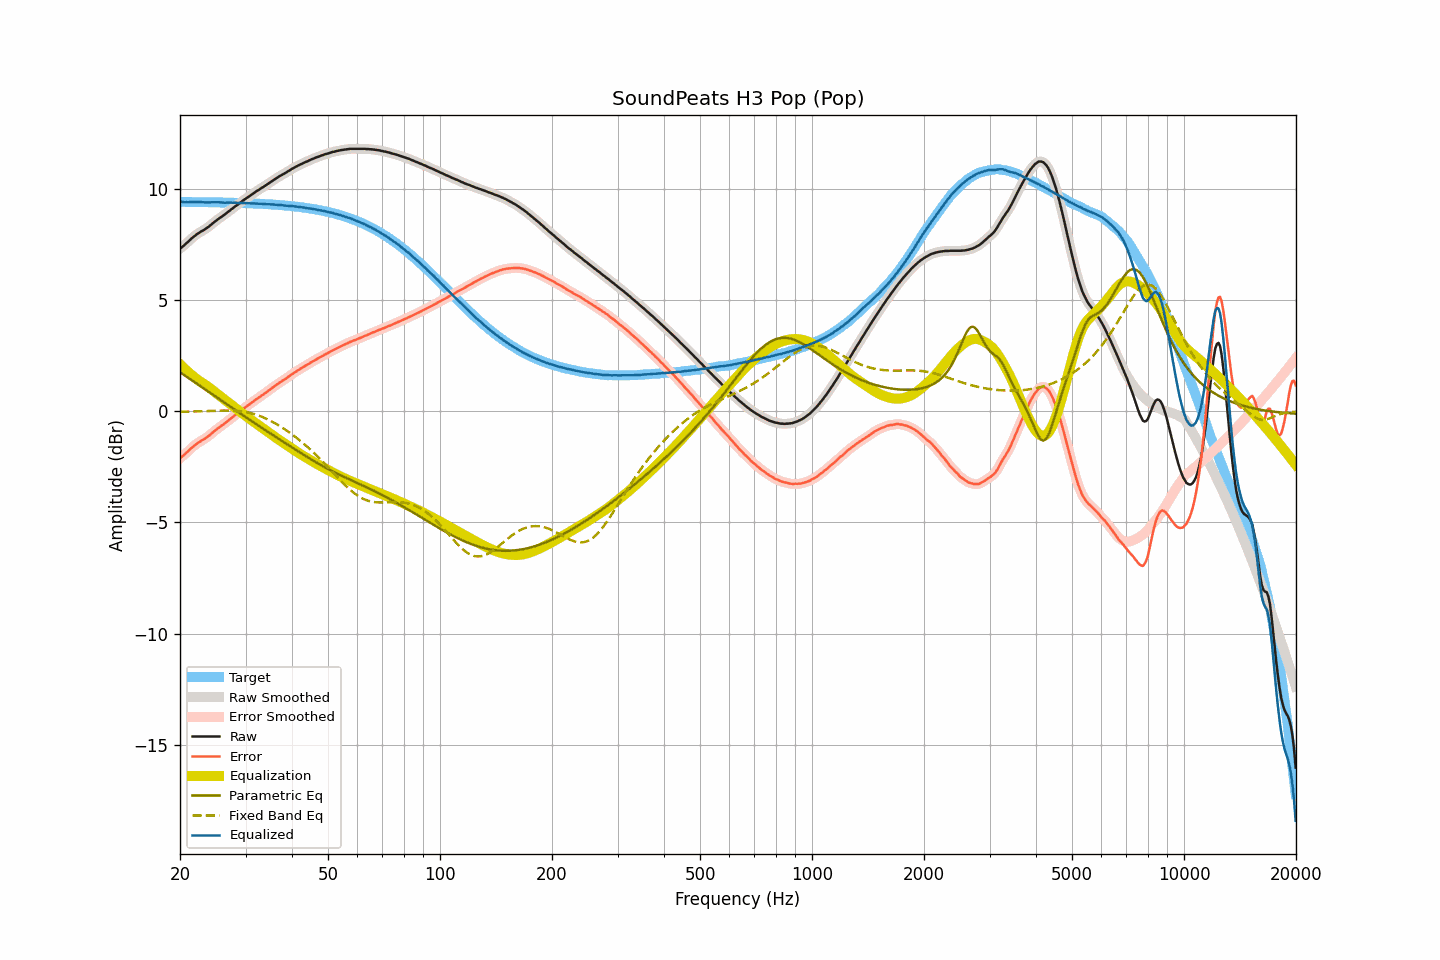

The file beside this chart, header and first rows:
frequency, raw, smoothed, error, error_smoothed, equalization, parametric_eq, fixed_band_eq, equalized_raw, equalized_smoothed, target
20.00, 7.33, 7.33, -2.11, -2.11, 2.12, 1.77, -0.02, 9.45, 9.45, 9.44
20.20, 7.39, 7.39, -2.05, -2.05, 2.05, 1.72, -0.02, 9.44, 9.44, 9.44
20.40, 7.45, 7.45, -1.99, -1.99, 1.98, 1.67, -0.01, 9.43, 9.43, 9.44
20.61, 7.51, 7.51, -1.93, -1.93, 1.91, 1.62, -0.01, 9.42, 9.43, 9.44
20.81, 7.58, 7.58, -1.86, -1.86, 1.85, 1.57, -0.01, 9.43, 9.42, 9.44
21.02, 7.64, 7.64, -1.80, -1.79, 1.78, 1.52, -0.01, 9.42, 9.43, 9.44
21.23, 7.71, 7.71, -1.73, -1.72, 1.72, 1.47, -0.01, 9.43, 9.43, 9.43
21.44, 7.78, 7.78, -1.65, -1.66, 1.66, 1.42, -0.00, 9.44, 9.43, 9.43
21.66, 7.84, 7.84, -1.59, -1.59, 1.60, 1.37, -0.00, 9.43, 9.44, 9.43
21.87, 7.90, 7.90, -1.53, -1.53, 1.54, 1.32, 0.00, 9.44, 9.44, 9.43
22.09, 7.96, 7.96, -1.47, -1.48, 1.48, 1.28, 0.00, 9.44, 9.44, 9.43
22.31, 8.01, 8.01, -1.42, -1.42, 1.43, 1.23, 0.01, 9.44, 9.44, 9.43
22.54, 8.05, 8.05, -1.38, -1.38, 1.38, 1.18, 0.01, 9.43, 9.43, 9.43
22.76, 8.10, 8.10, -1.33, -1.33, 1.33, 1.13, 0.01, 9.43, 9.43, 9.43
22.99, 8.14, 8.14, -1.29, -1.29, 1.29, 1.08, 0.01, 9.43, 9.42, 9.43
23.22, 8.18, 8.18, -1.25, -1.24, 1.24, 1.03, 0.02, 9.42, 9.42, 9.43
23.45, 8.23, 8.23, -1.20, -1.20, 1.19, 0.98, 0.02, 9.42, 9.42, 9.43
23.69, 8.28, 8.28, -1.15, -1.15, 1.14, 0.93, 0.02, 9.42, 9.42, 9.42
23.92, 8.33, 8.33, -1.09, -1.09, 1.09, 0.88, 0.03, 9.42, 9.42, 9.42
24.16, 8.39, 8.39, -1.03, -1.03, 1.03, 0.83, 0.03, 9.42, 9.42, 9.42
24.40, 8.45, 8.45, -0.97, -0.97, 0.97, 0.78, 0.03, 9.42, 9.42, 9.42
24.65, 8.51, 8.51, -0.91, -0.91, 0.91, 0.73, 0.03, 9.42, 9.42, 9.42
24.89, 8.57, 8.57, -0.85, -0.85, 0.86, 0.68, 0.04, 9.43, 9.42, 9.42
25.14, 8.62, 8.62, -0.80, -0.79, 0.80, 0.63, 0.04, 9.42, 9.42, 9.42
25.39, 8.68, 8.68, -0.74, -0.74, 0.74, 0.58, 0.04, 9.42, 9.42, 9.42
25.65, 8.73, 8.73, -0.69, -0.69, 0.69, 0.53, 0.04, 9.42, 9.42, 9.41
25.91, 8.78, 8.78, -0.63, -0.63, 0.63, 0.48, 0.04, 9.41, 9.41, 9.41
26.16, 8.83, 8.83, -0.58, -0.58, 0.58, 0.43, 0.04, 9.41, 9.41, 9.41
26.43, 8.88, 8.88, -0.53, -0.53, 0.52, 0.38, 0.04, 9.40, 9.41, 9.41
26.69, 8.94, 8.94, -0.47, -0.47, 0.47, 0.33, 0.04, 9.41, 9.41, 9.41
26.96, 9.00, 9.00, -0.41, -0.41, 0.41, 0.28, 0.04, 9.41, 9.41, 9.41
27.23, 9.05, 9.05, -0.36, -0.35, 0.35, 0.23, 0.04, 9.40, 9.41, 9.40
27.50, 9.11, 9.11, -0.29, -0.30, 0.30, 0.18, 0.04, 9.41, 9.40, 9.40
27.77, 9.16, 9.16, -0.24, -0.24, 0.24, 0.13, 0.04, 9.40, 9.40, 9.40
28.05, 9.22, 9.22, -0.18, -0.18, 0.18, 0.08, 0.03, 9.40, 9.40, 9.40
28.33, 9.27, 9.27, -0.13, -0.13, 0.13, 0.03, 0.03, 9.40, 9.40, 9.40
28.62, 9.32, 9.32, -0.08, -0.07, 0.07, -0.02, 0.02, 9.39, 9.39, 9.39
28.90, 9.38, 9.38, -0.01, -0.02, 0.01, -0.06, 0.01, 9.39, 9.39, 9.39
29.19, 9.43, 9.43, 0.04, 0.04, -0.04, -0.11, 0.01, 9.39, 9.39, 9.39
29.48, 9.49, 9.49, 0.10, 0.10, -0.10, -0.16, -0.00, 9.39, 9.39, 9.39
29.78, 9.54, 9.54, 0.15, 0.15, -0.15, -0.21, -0.02, 9.39, 9.39, 9.38
30.08, 9.59, 9.59, 0.21, 0.21, -0.21, -0.26, -0.03, 9.38, 9.38, 9.38
30.38, 9.64, 9.64, 0.26, 0.26, -0.26, -0.31, -0.04, 9.38, 9.38, 9.38
30.68, 9.69, 9.69, 0.31, 0.31, -0.31, -0.36, -0.06, 9.38, 9.37, 9.38
30.99, 9.74, 9.74, 0.36, 0.37, -0.37, -0.41, -0.08, 9.37, 9.37, 9.37
31.30, 9.79, 9.79, 0.42, 0.42, -0.42, -0.45, -0.09, 9.37, 9.37, 9.37
31.61, 9.84, 9.84, 0.47, 0.47, -0.47, -0.50, -0.11, 9.37, 9.37, 9.37
31.93, 9.89, 9.89, 0.52, 0.52, -0.52, -0.55, -0.14, 9.37, 9.37, 9.36
32.24, 9.94, 9.94, 0.58, 0.58, -0.57, -0.60, -0.16, 9.37, 9.36, 9.36
32.57, 9.98, 9.98, 0.62, 0.63, -0.62, -0.65, -0.19, 9.35, 9.36, 9.36
32.89, 10.03, 10.03, 0.68, 0.68, -0.68, -0.69, -0.21, 9.35, 9.35, 9.35
33.22, 10.08, 10.08, 0.73, 0.73, -0.73, -0.74, -0.24, 9.35, 9.35, 9.35
33.55, 10.12, 10.12, 0.77, 0.78, -0.78, -0.79, -0.27, 9.34, 9.34, 9.35
33.89, 10.17, 10.17, 0.83, 0.83, -0.83, -0.84, -0.30, 9.34, 9.34, 9.34
34.23, 10.22, 10.22, 0.88, 0.88, -0.88, -0.88, -0.34, 9.34, 9.33, 9.34
34.57, 10.27, 10.27, 0.94, 0.94, -0.94, -0.93, -0.37, 9.33, 9.33, 9.33
34.92, 10.32, 10.32, 0.99, 0.99, -0.99, -0.98, -0.41, 9.33, 9.33, 9.33
35.27, 10.37, 10.37, 1.04, 1.04, -1.04, -1.03, -0.45, 9.33, 9.33, 9.32
35.62, 10.42, 10.42, 1.10, 1.10, -1.10, -1.07, -0.48, 9.32, 9.32, 9.32
35.97, 10.46, 10.46, 1.15, 1.15, -1.15, -1.12, -0.53, 9.31, 9.31, 9.31
... 635 more rows
